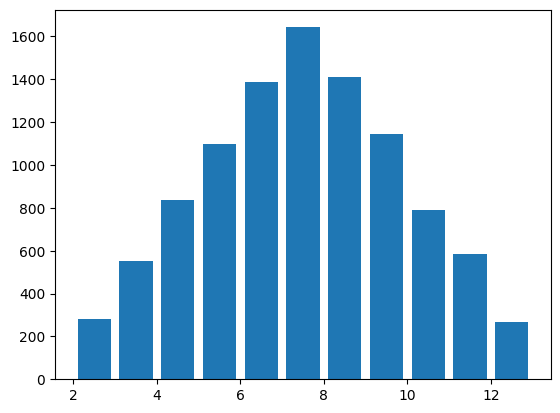

This figure's Python source: (Note: this script raises an exception after producing the figure.)
"""
[redacted]
    时间：26/08/2018
    版本：2.0
    功能：模拟掷骰子.
    2.0新增功能：模拟两个骰子的情况.
    3.0新增功能：模拟两个骰子情况的可视化.
    4.0新增功能：对结果进行简单的数据分析---直方图.
    5.0新增功能：使用科学计算简化程序.
"""

import random
import matplotlib.pyplot as plt
import numpy as np
# 修改绘图默认的文字，将其修改为中文.
plt.rcParams['font.sans-serif'] = ['SimHei']
plt.rcParams['axes.unicode_minus'] = False


def main():
    """
        主函数
    """
    total_time = 10000

    # 记录骰子的结果
    # 创建total_time个1-6的随机数，存储为total_time行1列的矩阵.
    roll1_arr = np.random.randint(1, 7, size=total_time)
    roll2_arr = np.random.randint(1, 7, size=total_time)
    # 矩阵相加.
    result_arr = roll1_arr + roll2_arr

    hist, bins = np.histogram(result_arr, bins=range(2, 14))
    print(hist)
    print(bins)

    #     # 功能：在列表末尾加上一个元素.
    #     # 目的：将每一次模拟出的结果通过append()函数加到列表末端.
    #     roll1_list.append(roll1)
    #     roll2_list.append(roll2)
    #
    #     for j in range(2, 13):
    #         if (roll1 + roll2) == j:
    #             roll_dict[j] += 1
    # for i, result in roll_list:
    #         print('点数{}的次数：{}, 频率：{}'.format(i, result, result / total_time))

    # 数据可视化.
    plt.hist(result_arr, bins=range(2, 14), normed=1, edgecolor='black', linewidth='1', rwidth=0.8)

    # 设置x轴坐标显示
    tick_labels = ['2点', '3点', '4点', '5点', '6点', '7点', '8点', '9点', '10点', '11点', '12点']
    tick_pos = np.arange(2, 13) + 0.5
    plt.xticks(tick_pos, tick_labels)

    plt.title('骰子点数统计')
    plt.xlabel('点数')
    plt.ylabel('频率')
    plt.show()


if __name__ == '__main__':
    main()